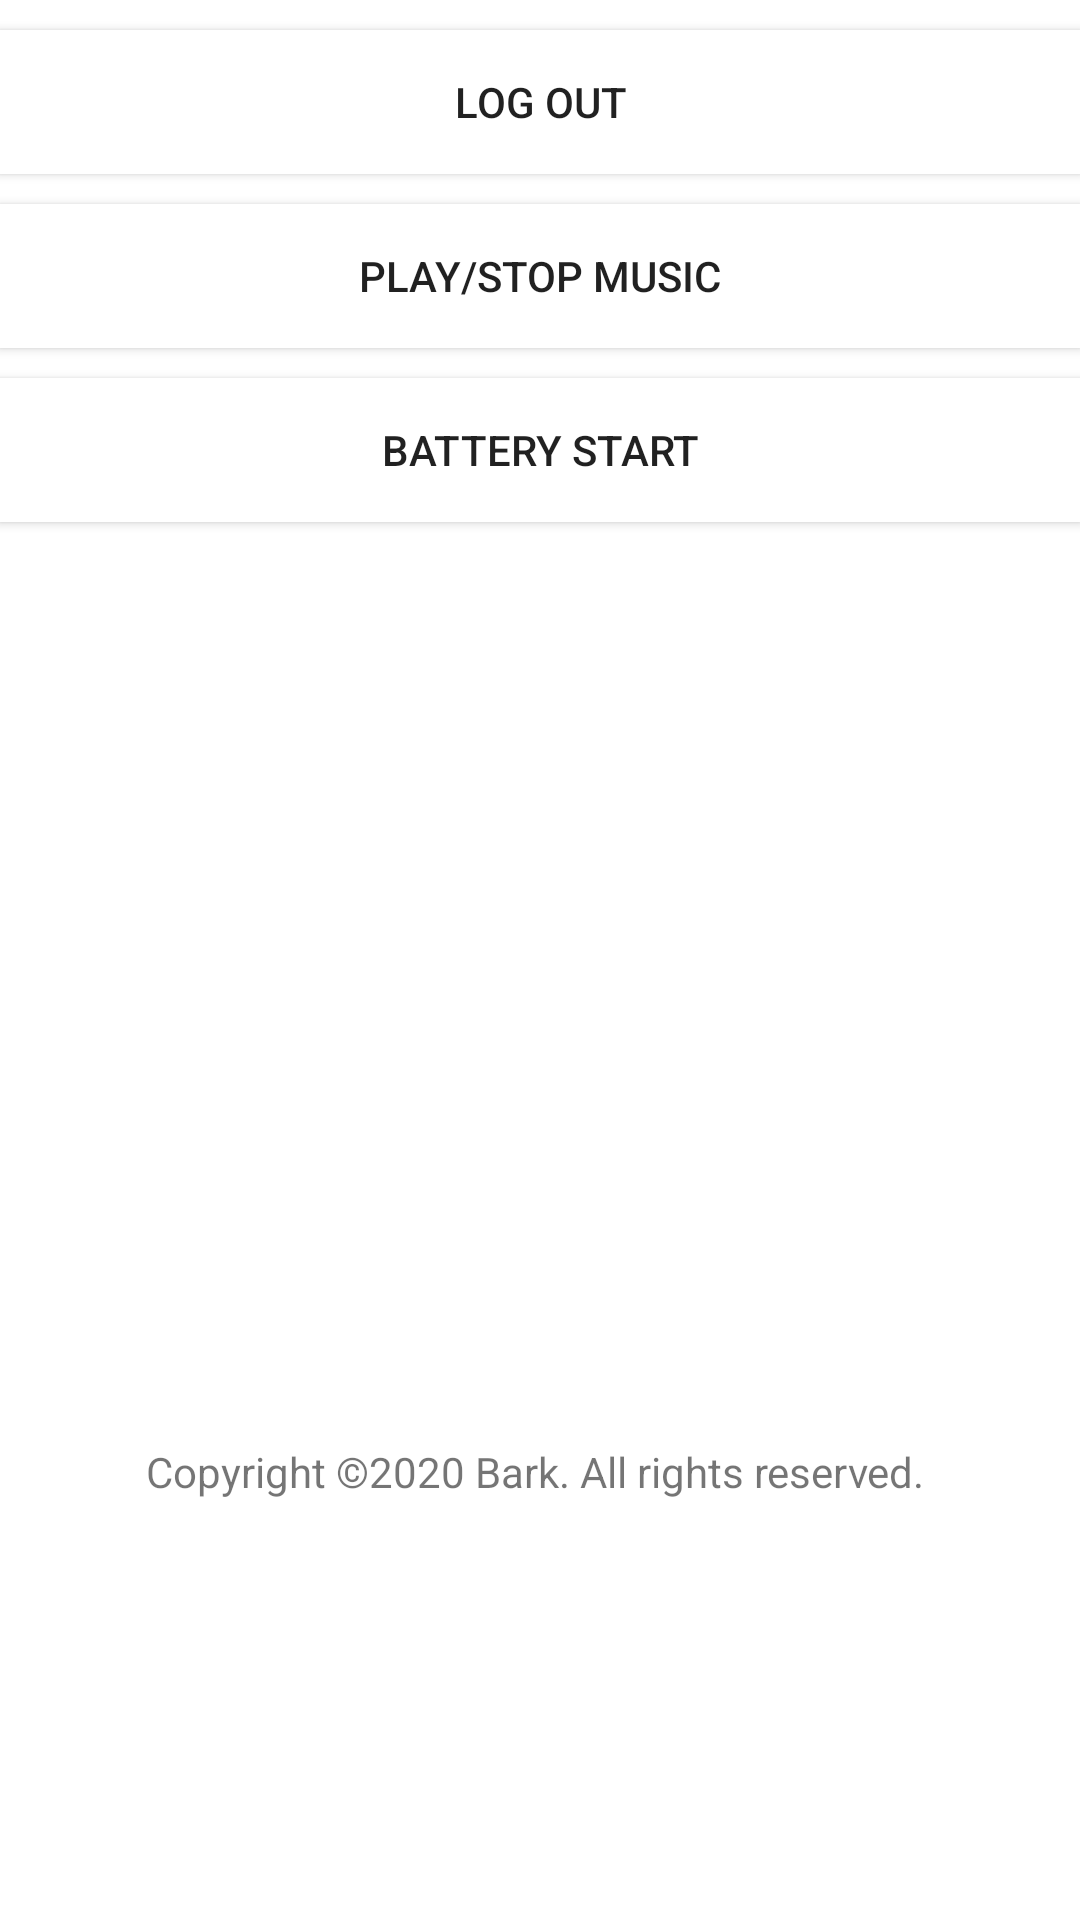

Layout XML and referenced resources for this Android screen:
<!-- AndroidManifest.xml: application theme MyTheme.DayNight -->
<!-- res/layout/activity_settings.xml -->
<?xml version="1.0" encoding="utf-8"?>
<androidx.constraintlayout.widget.ConstraintLayout xmlns:android="http://schemas.android.com/apk/res/android"
    xmlns:app="http://schemas.android.com/apk/res-auto"
    xmlns:tools="http://schemas.android.com/tools"
    android:layout_width="match_parent"
    android:layout_height="match_parent"
    tools:context=".Activities.Settings">


    <Button
        android:id="@+id/btSignOut"
        android:layout_width="match_parent"
        android:layout_height="wrap_content"
        android:layout_gravity="center"
        android:layout_marginTop="10dp"
        android:background="#FFFFFF"
        android:text="Log Out"
        app:layout_constraintStart_toStartOf="parent"
        app:layout_constraintTop_toTopOf="parent" />

    <Button
        android:id="@+id/btnMusic"
        android:layout_width="match_parent"
        android:layout_height="wrap_content"
        android:layout_gravity="center"
        android:layout_marginTop="10dp"
        android:background="#FFFFFF"
        android:text="Play/Stop Music"
        app:layout_constraintStart_toStartOf="parent"
        app:layout_constraintTop_toBottomOf="@+id/btSignOut" />

    <Button
        android:id="@+id/btBatteryStart"
        android:layout_width="match_parent"
        android:layout_height="wrap_content"
        android:layout_gravity="center"
        android:layout_marginTop="10dp"
        android:background="#FFFFFF"
        android:text="Battery Start"
        app:layout_constraintStart_toStartOf="parent"
        app:layout_constraintTop_toBottomOf="@+id/btnMusic" />




    <ImageView
        android:id="@+id/imgBark"
        android:layout_width="249dp"
        android:layout_height="499dp"
        app:layout_constraintBottom_toBottomOf="parent"
        app:layout_constraintEnd_toEndOf="parent"
        app:layout_constraintStart_toStartOf="parent"
        app:srcCompat="@drawable/logo3" />

    <TextView
        android:id="@+id/textView5"
        android:layout_width="wrap_content"
        android:layout_height="wrap_content"
        android:layout_marginBottom="140dp"
        android:text="Copyright ©2020 Bark. All rights reserved. "
        app:layout_constraintBottom_toBottomOf="@+id/imgBark"
        app:layout_constraintEnd_toEndOf="parent"
        app:layout_constraintStart_toStartOf="parent" />


</androidx.constraintlayout.widget.ConstraintLayout>
<!-- resources referenced by this layout -->
<resources>
  <style name="MyTheme.DayNight" parent="Base.MyTheme" />
  <style name="Base.MaterialThemeBuilder" parent="Theme.MaterialComponents.DayNight.NoActionBar">
  
  
          <item name="android:statusBarColor">?colorSurface</item>
          <item name="android:windowLightStatusBar">true</item>
          <item name="android:navigationBarColor">?android:colorBackground</item>
          <item name="android:windowLightNavigationBar" tools:ignore="NewApi">true</item>
          <item name="android:navigationBarDividerColor" tools:ignore="NewApi">?colorControlHighlight</item>
  
          
          <item name="colorPrimaryDark">?colorPrimaryVariant</item>
          <item name="colorAccent">?colorSecondary</item>
      </style>
  <color name="color_primary">#6200ee</color>
  <color name="color_primary_variant">#3700b3</color>
  <color name="color_secondary">#03dac6</color>
  <color name="color_secondary_variant">#018786</color>
  <color name="color_background">#ffffff</color>
  <color name="color_surface">#ffffff</color>
  <color name="color_error">#b00020</color>
  <color name="color_on_primary">#ffffff</color>
  <color name="color_on_secondary">#000000</color>
  <color name="color_on_background">#000000</color>
  <color name="color_on_surface">#000000</color>
  <color name="color_on_error">#ffffff</color>
  <style name="ThemeOverlay.MyTheme.BottomSheetDialog" parent="ThemeOverlay.MaterialComponents.Dialog">
          <item name="android:windowIsFloating">false</item>
          <item name="android:windowBackground">@android:color/transparent</item>
  
          <item name="android:statusBarColor">@android:color/transparent</item>
          <item name="bottomSheetStyle">@style/Widget.MyTheme.BottomSheet.Modal</item>
          <item name="android:navigationBarColor">?colorSurface</item>
          <item name="android:navigationBarDividerColor" tools:ignore="NewApi">@android:color/transparent</item>
      </style>
  <style name="Widget.MyTheme.NavigationView" parent="Widget.MaterialComponents.NavigationView">
          <item name="itemTextAppearance">?textAppearanceBody2</item>
      </style>
  <style name="Widget.MyTheme.BottomSheet.Modal" parent="Widget.MaterialComponents.BottomSheet.Modal">
          <item name="shapeAppearanceOverlay">?shapeAppearanceLargeComponent</item>
      </style>
</resources>
